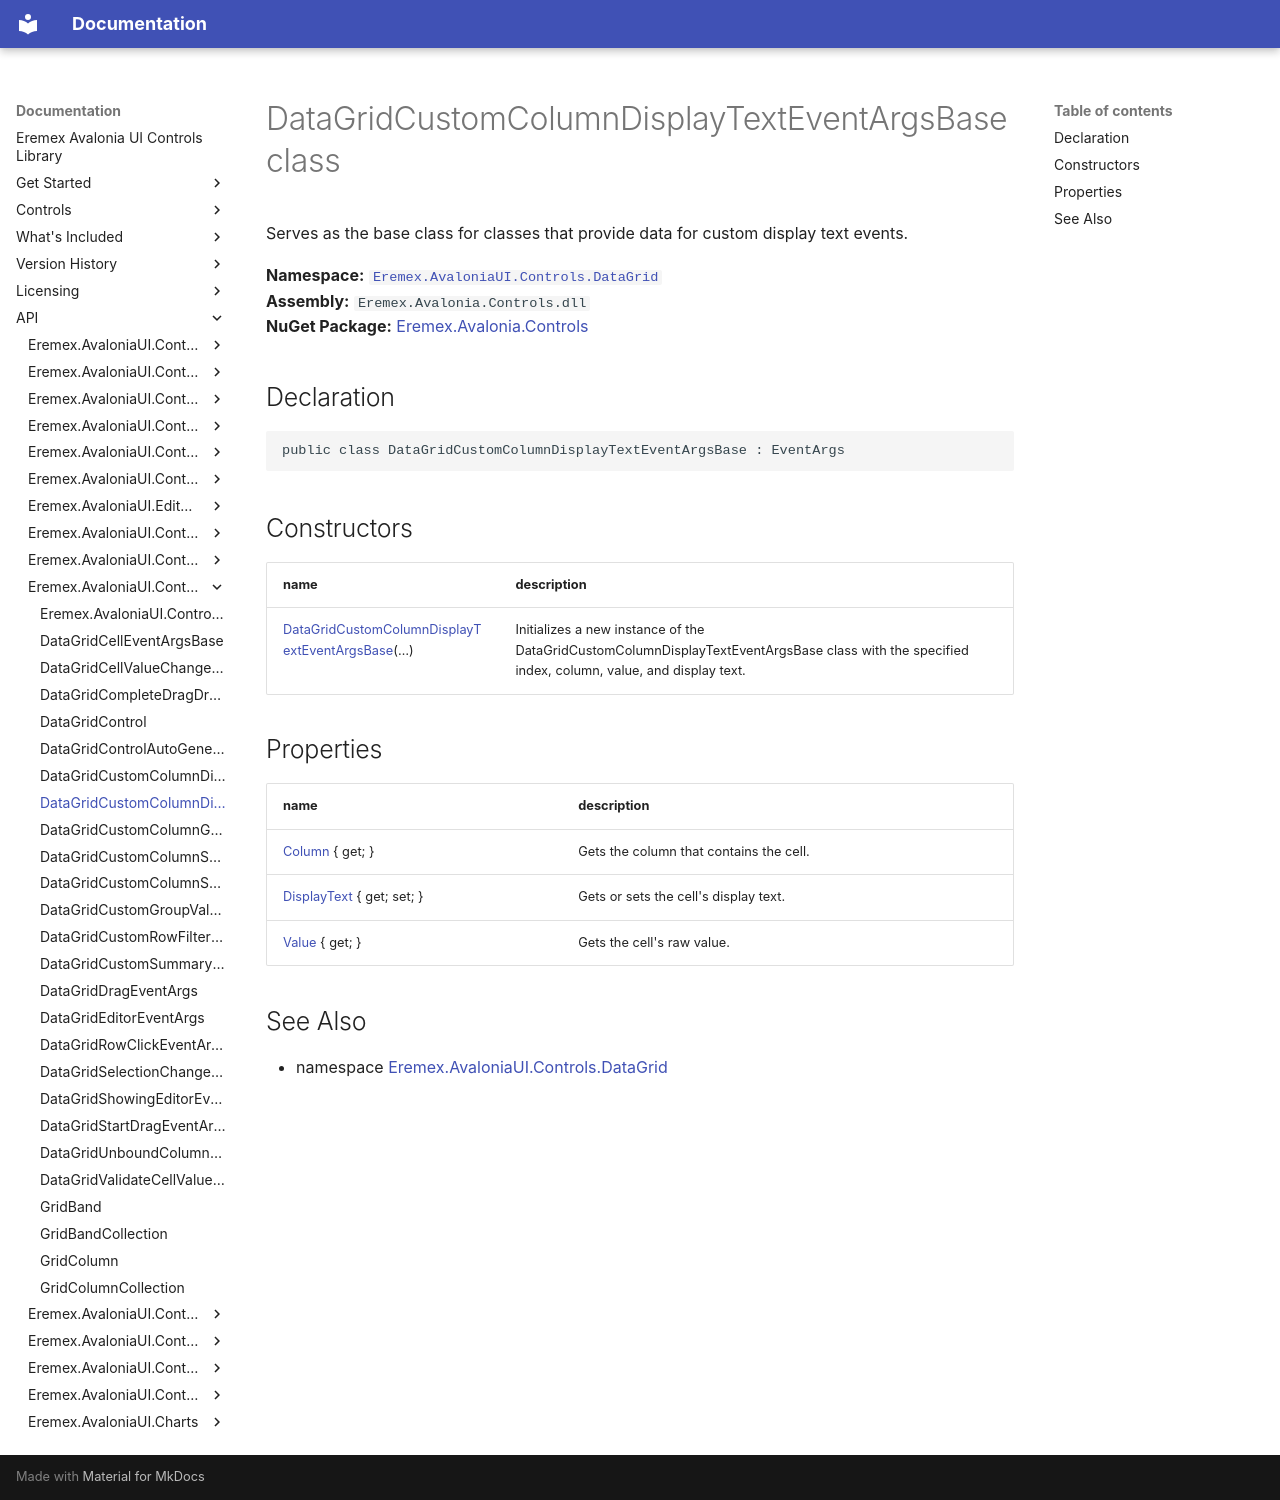

repository: Eremex/controls-doc · page: API/Eremex.AvaloniaUI.Controls.DataGrid/DataGridCustomColumnDisplayTextEventArgsBase/index.html · generator: mkdocs

# DataGridCustomColumnDisplayTextEventArgsBase class

Serves as the base class for classes that provide data for custom display text events.

**Namespace:** [`Eremex.AvaloniaUI.Controls.DataGrid`](./index.md)  
**Assembly:** `Eremex.Avalonia.Controls.dll`  
**NuGet Package:** [Eremex.Avalonia.Controls](https://www.nuget.org/packages/Eremex.Avalonia.Controls)

## Declaration

```csharp
public class DataGridCustomColumnDisplayTextEventArgsBase : EventArgs
```

## Constructors

| name | description |
| --- | --- |
| [DataGridCustomColumnDisplayTextEventArgsBase](DataGridCustomColumnDisplayTextEventArgsBase/DataGridCustomColumnDisplayTextEventArgsBase.md)(…) | Initializes a new instance of the DataGridCustomColumnDisplayTextEventArgsBase class with the specified index, column, value, and display text. |

## Properties

| name | description |
| --- | --- |
| [Column](DataGridCustomColumnDisplayTextEventArgsBase/Column.md) { get; } | Gets the column that contains the cell. |
| [DisplayText](DataGridCustomColumnDisplayTextEventArgsBase/DisplayText.md) { get; set; } | Gets or sets the cell's display text. |
| [Value](DataGridCustomColumnDisplayTextEventArgsBase/Value.md) { get; } | Gets the cell's raw value. |

## See Also

* namespace [Eremex.AvaloniaUI.Controls.DataGrid](./index.md)

<!-- DO NOT EDIT: generated by xmldocmd for Eremex.Avalonia.Controls.dll -->
